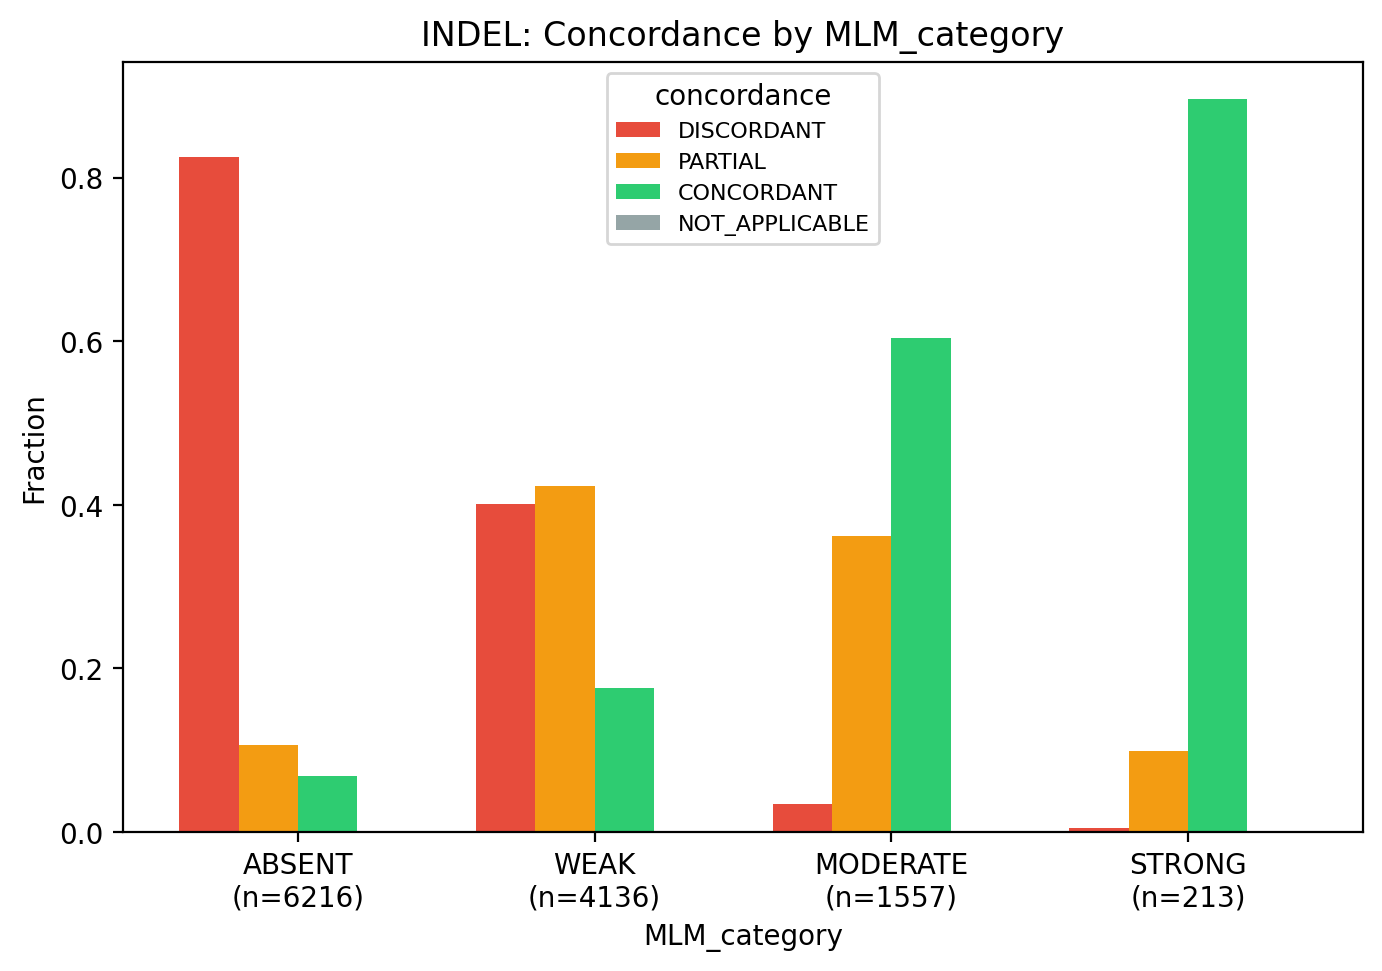

Source data for this figure (header and first rows):
row, DISCORDANT, PARTIAL, CONCORDANT, NOT_APPLICABLE
ABSENT, 0.8253, 0.1059, 0.06885, 0.0
WEAK, 0.4006, 0.4229, 0.1765, 0.0
MODERATE, 0.03404, 0.3622, 0.6037, 0.0
STRONG, 0.004695, 0.09859, 0.8967, 0.0
